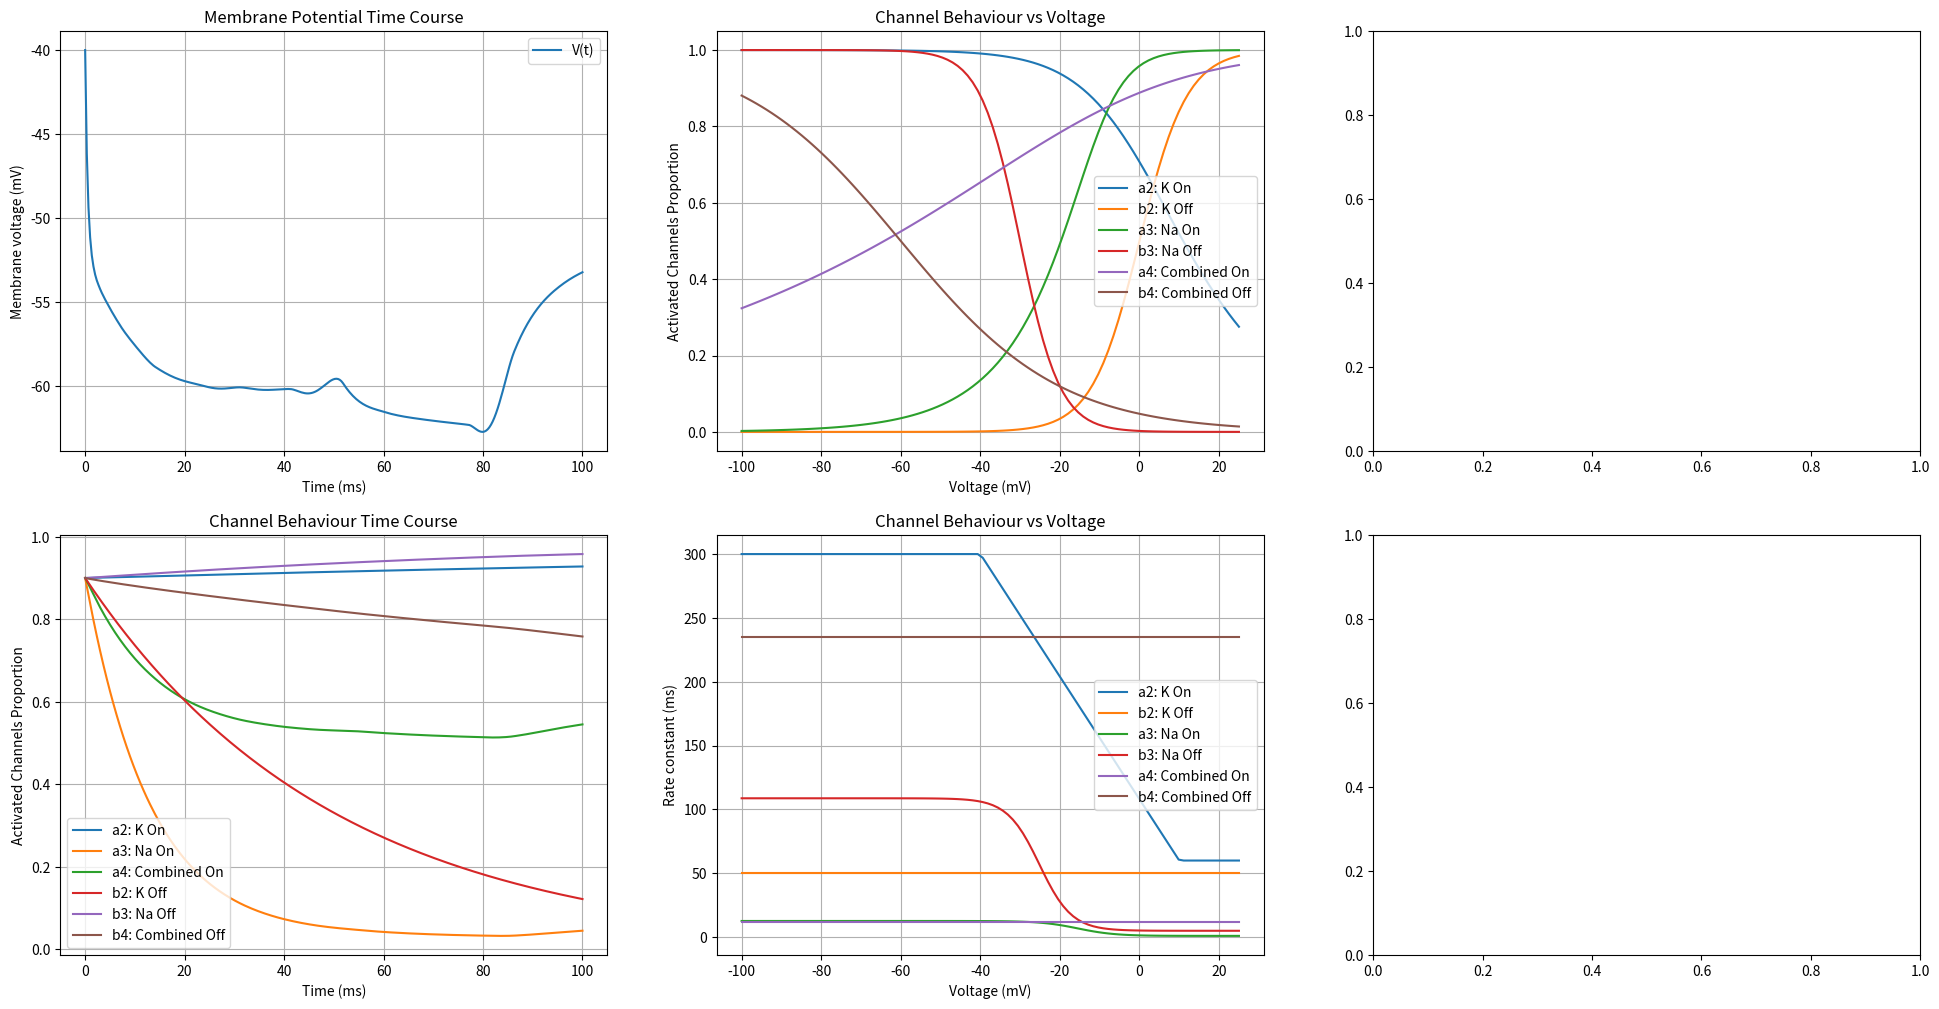

Here is the Python script that generated this plot:
# Dependencies: numpy, matplotlib, scipy

import numpy as np
from scipy.integrate import solve_ivp
from scipy.optimize import fsolve
import matplotlib.pyplot as plt
import matplotlib.gridspec as gridspec
import warnings # Import the warnings module

# --- Setup

def linear(x,m,b):
    return m * x + b
    
def sigmoid(x,a,b,c,d):
    return a / (b + np.exp((c - x) / d))

# --- Physiological Parameters ---
class Parameters:
    cm = 14 # trial, 14pF
    disabled = [0,1,1,1,1] #blank,blank,2,3,4
    @staticmethod
    def v(j): #mV
        '''
        Nernst potentials
        '''
        match j:
            case 1:
                return -40
            case 2:
                return -60
            case 3:
                return -45
            case 4:
                return -63
    @staticmethod
    def g(j): #mS/cm^2
        '''
        Conductance constants
        '''
        match j:
            case 1:
                return 0.049
            case 2:
                return 10 
            case 3:
                return 21 
            case 4:
                return 10
    @staticmethod
    def atau(j,v): #ms
        '''
        Rate functions for A-side
        '''
        #print("atau",j)
        match j:
            case 1:
                return 1 #unused
            case 2:
                #capped linear
                m = (300-60) / (-50)
                b = -m * (-40) + 300
                out = linear(v,m,b)
                if v < -40:
                    out = 300
                if v > 10:
                    out = 60
                #print(out)
                return out
            case 3:
                a = 0.6335
                b = 0.05426
                c = -1.932
                d = -4.650
                out = sigmoid(v,a,b,c,d)
                #print(out)
                return out + 1 # random constant from paper
            case 4:
                return 12 
    @staticmethod
    def btau(j,v): #ms
        '''
        Rate functions for B-side
        '''
        match j:
            case 1:
                return 1 #unused
            case 2:
                return 50
            case 3:
                a = 0.3346
                b = 0.003225
                c = -1.9342
                d = -4.045
                return sigmoid(v,a,b,c,d) + 5 # random constant from paper
            case 4:
                return 235 
    @staticmethod
    def ainf(j,v):
        '''
        Steady-state functions for A-side
        '''
        #print("ainf",j)
        match j:
            case 1:
                return 1
            case 2:
                out = np.sqrt(sigmoid(v,1,1,0,-10))
                #print(out)
                return out
            case 3:
                out = np.power(sigmoid(v,1,1,-10,5),(1 / 3)) 
                #a = 1 should be 2 according to the paper but that doesn't make sense
                #print(out)
                return out
            case 4:
                out = np.power(sigmoid(v,1,1,-10,20),(1 / 4)) 
                #a = 1 should be 2 according to the paper but that doesn't make sense
                #print(out)
                return out
    @staticmethod
    def binf(j,v):
        '''
        Steady-state functions for B-side
        '''
        match j:
            case 1:
                return 1
            case 2:
                return sigmoid(v,1,1,0,6)
            case 3:
                #a = 1 should be 2 according to the paper but that doesn't make sense
                return sigmoid(v + 20,1,1,-10,-5)
            case 4:
                return sigmoid(v + 60,1,1,0,-20)
    @staticmethod
    def I(t): #applied current
        #return 0
        if t > 80:
            return 15
        elif t > 50:
            return -5
        else:
            return 0

# --- Solving the ODE and Plotting the Potential ---

def connor_stevens(t, x, p):
    v, a2, a3, a4, b2, b3, b4 = x
    def a(j):
        match j:
            case 1:
                return 1
            case 2:
                return a2
            case 3:
                return a3
            case 4:
                return a4

    def b(j):
        match j:
            case 1:
                return 1
            case 2:
                return b2
            case 3:
                return b3
            case 4:
                return b4
    summed_terms = 0
    for j in [1,2,3,4]:
        summed_terms += (p.g(j)) * (a(j) ** j) * b(j) * (v - p.v(j)) * p.disabled[j]
    dvdt = (1 / p.cm) * (p.I(t) - summed_terms)
    dadt = [0,0] # so that the indexes line up
    dbdt = [0,0]
    for j in [2,3,4]:
        dajdt = (1 / p.atau(j,v)) * (p.ainf(j,v) - a(j)) * p.disabled[j]
        dbjdt = (1 / p.btau(j,v)) * (p.binf(j,v) - b(j)) * p.disabled[j]
        dadt.append(dajdt)
        dbdt.append(dbjdt)
    out = [dvdt,dadt[2],dadt[3],dadt[4],dbdt[2],dbdt[3],dbdt[4]]
    #print(dadt,a(2),a(3),a(4),sep='\n')
    return out
    
# 2. Solve Numerically
params = Parameters()
V0 = [-40,0.9,0.9,0.9,0.9,0.9,0.9]
t_span = [0, 100]
t_eval = np.linspace(t_span[0], t_span[1], 300)
sol = solve_ivp(connor_stevens, t_span, V0, args=(params,), dense_output=True, t_eval=t_eval, method='RK45')

# 3. Plot the Results

def pretty_names(index):
    match index:
        case 0:
            return 'V(t)'
        case 1:
            return 'a2: K On'
        case 2:
            return 'a3: Na On'
        case 3:
            return 'a4: Combined On'
        case 4:
            return 'b2: K Off'
        case 5:
            return 'b3: Na Off'
        case 6:
            return 'b4: Combined Off'


gs = gridspec.GridSpec(2,3)
fig = plt.figure(figsize=(24,12))
ax1 = fig.add_subplot(gs[0,0])
ax2 = fig.add_subplot(gs[1,0])
ax3 = fig.add_subplot(gs[0,1])
ax4 = fig.add_subplot(gs[1,1])
ax5 = fig.add_subplot(gs[0,2])
ax6 = fig.add_subplot(gs[1,2])
#axs[0,0].plot(sol.t, sol.y[0])

ax1.plot(sol.t, sol.y[0], label=pretty_names(0))
ax1.set_title('Membrane Potential Time Course')
ax1.set_xlabel('Time (ms)')
ax1.set_ylabel('Membrane voltage (mV)')
ax1.grid(True)
ax1.legend()

for i in [1,2,3,4,5,6]:
    ax2.plot(sol.t, sol.y[i], label=pretty_names(i))
ax2.set_title('Channel Behaviour Time Course')
ax2.set_xlabel('Time (ms)')
ax2.set_ylabel('Activated Channels Proportion')
ax2.grid(True)
ax2.legend()

for i in [2,3,4]:
    vrange = np.linspace(-100,25,100)
    ax3.plot(vrange, params.ainf(i,vrange), label=pretty_names(i - 1))
    ax3.plot(vrange,params.binf(i,vrange), label=pretty_names(i + 2))
ax3.set_title('Channel Behaviour vs Voltage')
ax3.set_xlabel('Voltage (mV)')
ax3.set_ylabel('Activated Channels Proportion')
ax3.grid(True)
ax3.legend()

for i in [2,3,4]:
    vrange = np.linspace(-100,25,100)
    ataus = np.array([params.atau(i,v) for v in vrange])
    btaus = np.array([params.btau(i,v) for v in vrange])
    ax4.plot(vrange,ataus, label=pretty_names(i - 1))
    ax4.plot(vrange,btaus, label=pretty_names(i + 2))
ax4.set_title('Channel Behaviour vs Voltage')
ax4.set_xlabel('Voltage (mV)')
ax4.set_ylabel('Rate constant (ms)')
ax4.grid(True)
ax4.legend()

#plt.savefig("plots")
plt.show()
